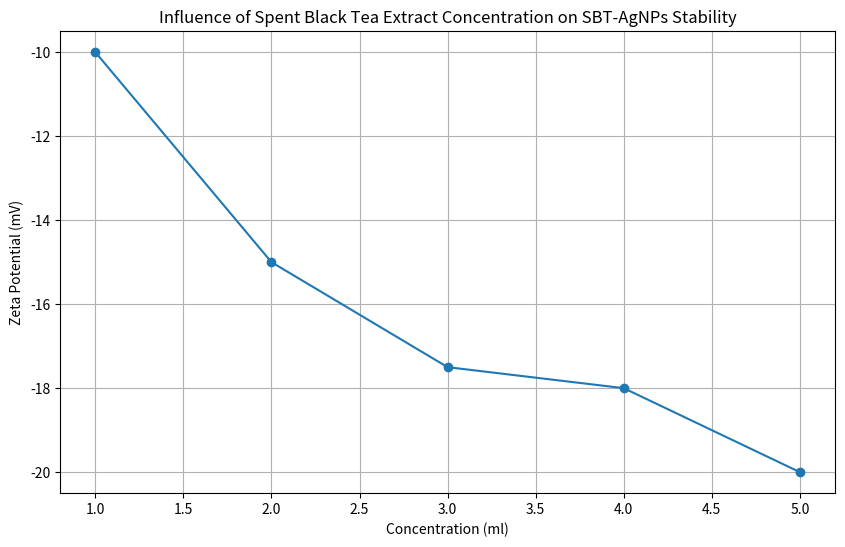

Reproduce this figure in Python.
import pandas as pd
import matplotlib.pyplot as plt

# Sample data for analysis
concentration = [1, 2, 3, 4, 5]  # Concentration of spent black tea extract
stability = [-10, -15, -17.5, -18, -20]  # Zeta potential values

# Create DataFrame
data = pd.DataFrame({'Concentration': concentration, 'Stability': stability})

# Plotting
plt.figure(figsize=(10, 6))
plt.plot(data['Concentration'], data['Stability'], marker='o')
plt.title('Influence of Spent Black Tea Extract Concentration on SBT-AgNPs Stability')
plt.xlabel('Concentration (ml)')
plt.ylabel('Zeta Potential (mV)')
plt.grid()
plt.show()